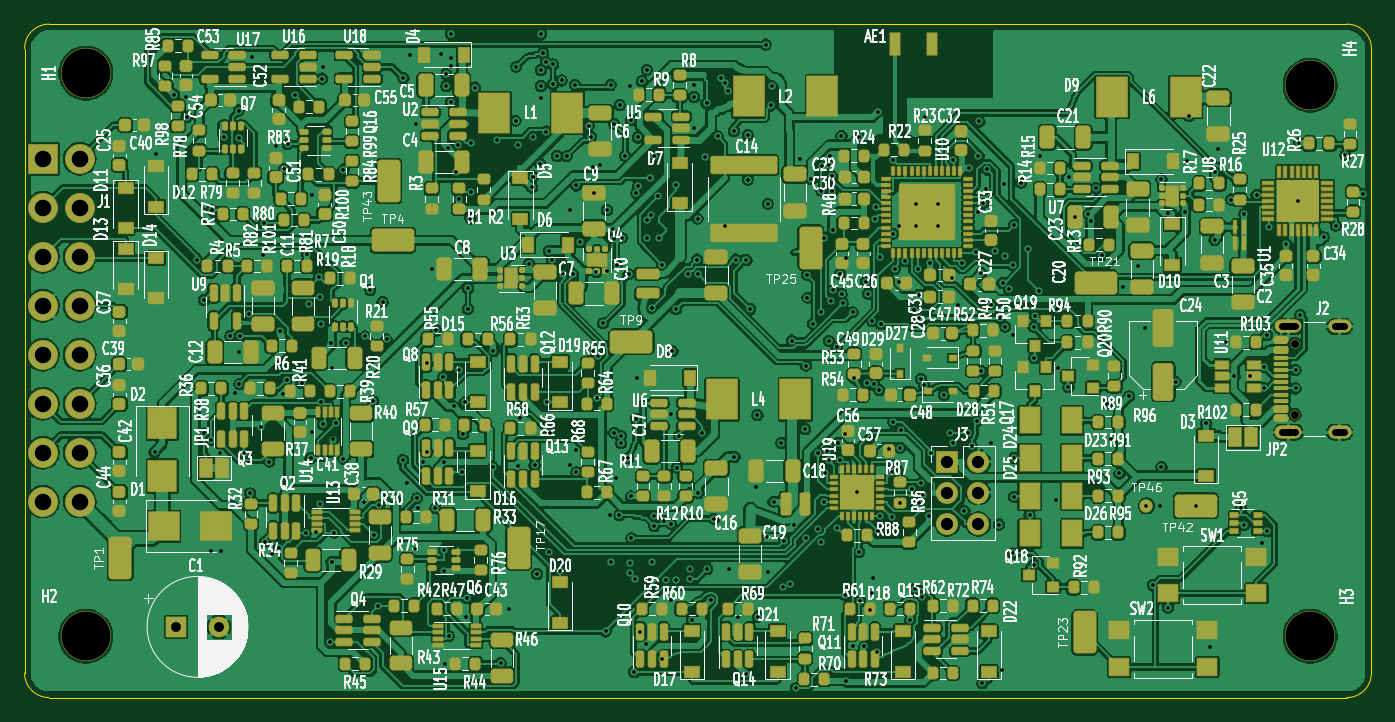
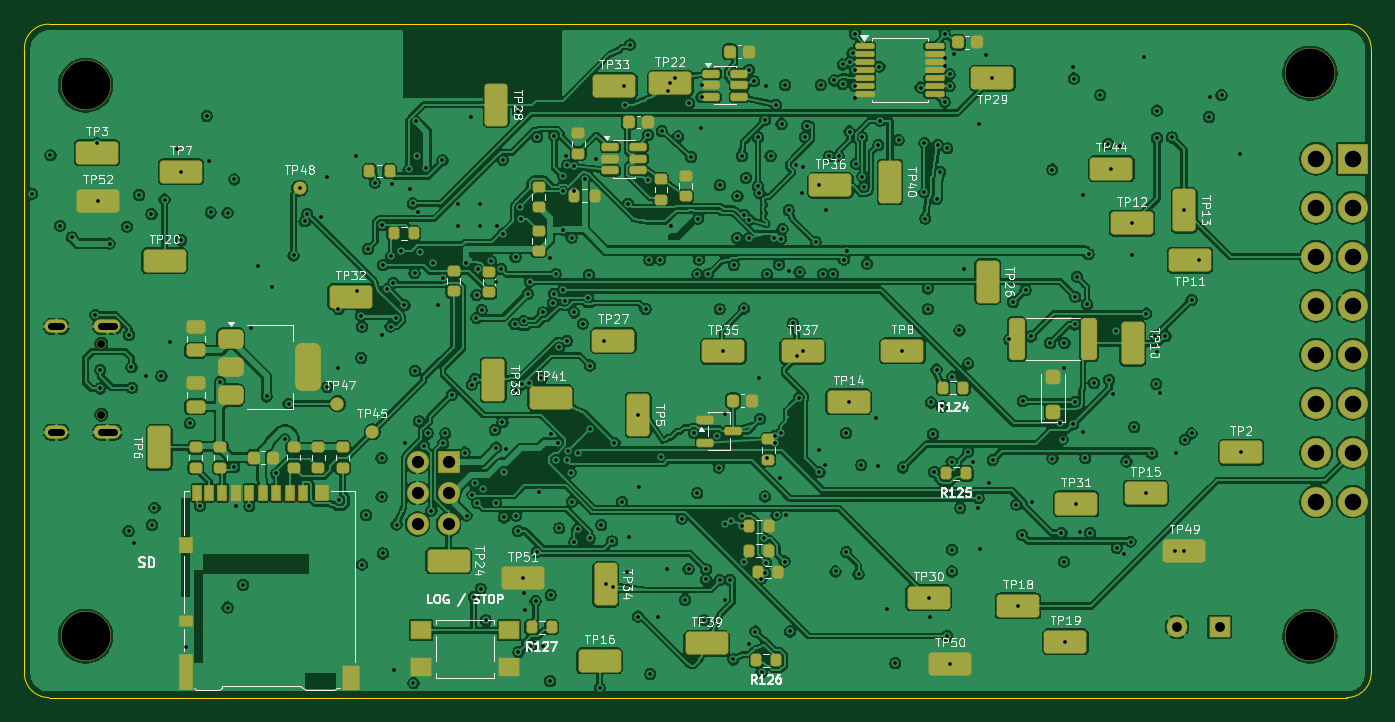
Circuit board: 12 layer files. Board 110.0 x 55.0 mm.
- bottom_mask: ChryslerScanner_V240_SD-B_Mask.gbs (11180 bytes)
- paste: ChryslerScanner_V240_SD-B_Paste.gbp (8892 bytes)
- bottom_silk: ChryslerScanner_V240_SD-B_Silkscreen.gbo (99577 bytes)
- outline: ChryslerScanner_V240_SD-Edge_Cuts.gm1 (1062 bytes)
- top_mask: ChryslerScanner_V240_SD-F_Mask.gts (36798 bytes)
- paste: ChryslerScanner_V240_SD-F_Paste.gtp (32594 bytes)
- top_silk: ChryslerScanner_V240_SD-F_Silkscreen.gto (502191 bytes)
- top_copper: ChryslerScanner_V240_SD-L1 - Components _ critical signals.gtl (807615 bytes)
- bottom_copper: ChryslerScanner_V240_SD-L4 - Signals.gbl (587731 bytes)
- drill: ChryslerScanner_V240_SD-NPTH.drl (504 bytes)
- drill: ChryslerScanner_V240_SD-PTH.drl (10001 bytes)
- drill: drill-report.txt (987 bytes)

=== bottom_mask: ChryslerScanner_V240_SD-B_Mask.gbs (11180 bytes, source omitted) ===
=== paste: ChryslerScanner_V240_SD-B_Paste.gbp (8892 bytes, source omitted) ===
=== bottom_silk: ChryslerScanner_V240_SD-B_Silkscreen.gbo (99577 bytes, source omitted) ===
=== outline: ChryslerScanner_V240_SD-Edge_Cuts.gm1 ===
%TF.GenerationSoftware,KiCad,Pcbnew,10.0.5*%
%TF.CreationDate,2026-11-06T07:21:49-08:00*%
%TF.ProjectId,ChryslerScanner_V240_SD,43687279-736c-4657-9253-63616e6e6572,rev?*%
%TF.SameCoordinates,Original*%
%TF.FileFunction,Profile,NP*%
%FSLAX46Y46*%
G04 Gerber Fmt 4.6, Leading zero omitted, Abs format (unit mm)*
G04 Created by KiCad (PCBNEW 10.0.5) date 2026-11-06 07:21:49*
%MOMM*%
%LPD*%
G01*
G04 APERTURE LIST*
%TA.AperFunction,Profile*%
%ADD10C,0.050000*%
%TD*%
G04 APERTURE END LIST*
D10*
X100000000Y-102000000D02*
G75*
G02*
X102000000Y-100000000I2000000J0D01*
G01*
X100000000Y-153000000D02*
X100000000Y-102000000D01*
X102000000Y-100000000D02*
X208000000Y-100000000D01*
X102000000Y-155000000D02*
G75*
G02*
X100000000Y-153000000I0J2000000D01*
G01*
X208000000Y-100000000D02*
G75*
G02*
X210000000Y-102000000I0J-2000000D01*
G01*
X208000000Y-155000000D02*
X102000000Y-155000000D01*
X210000000Y-102000000D02*
X210000000Y-153000000D01*
X210000000Y-153000000D02*
G75*
G02*
X208000000Y-155000000I-2000000J0D01*
G01*
M02*

=== top_mask: ChryslerScanner_V240_SD-F_Mask.gts (36798 bytes, source omitted) ===
=== paste: ChryslerScanner_V240_SD-F_Paste.gtp (32594 bytes, source omitted) ===
=== top_silk: ChryslerScanner_V240_SD-F_Silkscreen.gto (502191 bytes, source omitted) ===
=== top_copper: ChryslerScanner_V240_SD-L1 - Components _ critical signals.gtl (807615 bytes, source omitted) ===
=== bottom_copper: ChryslerScanner_V240_SD-L4 - Signals.gbl (587731 bytes, source omitted) ===
=== drill: ChryslerScanner_V240_SD-NPTH.drl ===
M48
; DRILL file KiCad 10.0.5 date 2026-11-06T07:21:49
; FORMAT={-:-/ absolute / metric / decimal}
; #@! TF.CreationDate,2026-11-06T07:21:49-08:00
; #@! TF.GenerationSoftware,Kicad,Pcbnew,10.0.5
; #@! TF.FileFunction,NonPlated,1,4,NPTH
FMAT,2
METRIC
; #@! TA.AperFunction,NonPlated,NPTH,ComponentDrill
T1C0.650
; #@! TA.AperFunction,NonPlated,NPTH,ComponentDrill
T2C4.000
%
G90
G05
T1
X203.72Y-126.11
X203.72Y-131.89
T2
X105.0Y-104.0
X105.0Y-150.0
X205.0Y-105.0
X205.0Y-150.0
M30

=== drill: ChryslerScanner_V240_SD-PTH.drl (10001 bytes, source omitted) ===
=== drill: drill-report.txt (987 bytes, source withheld) ===
